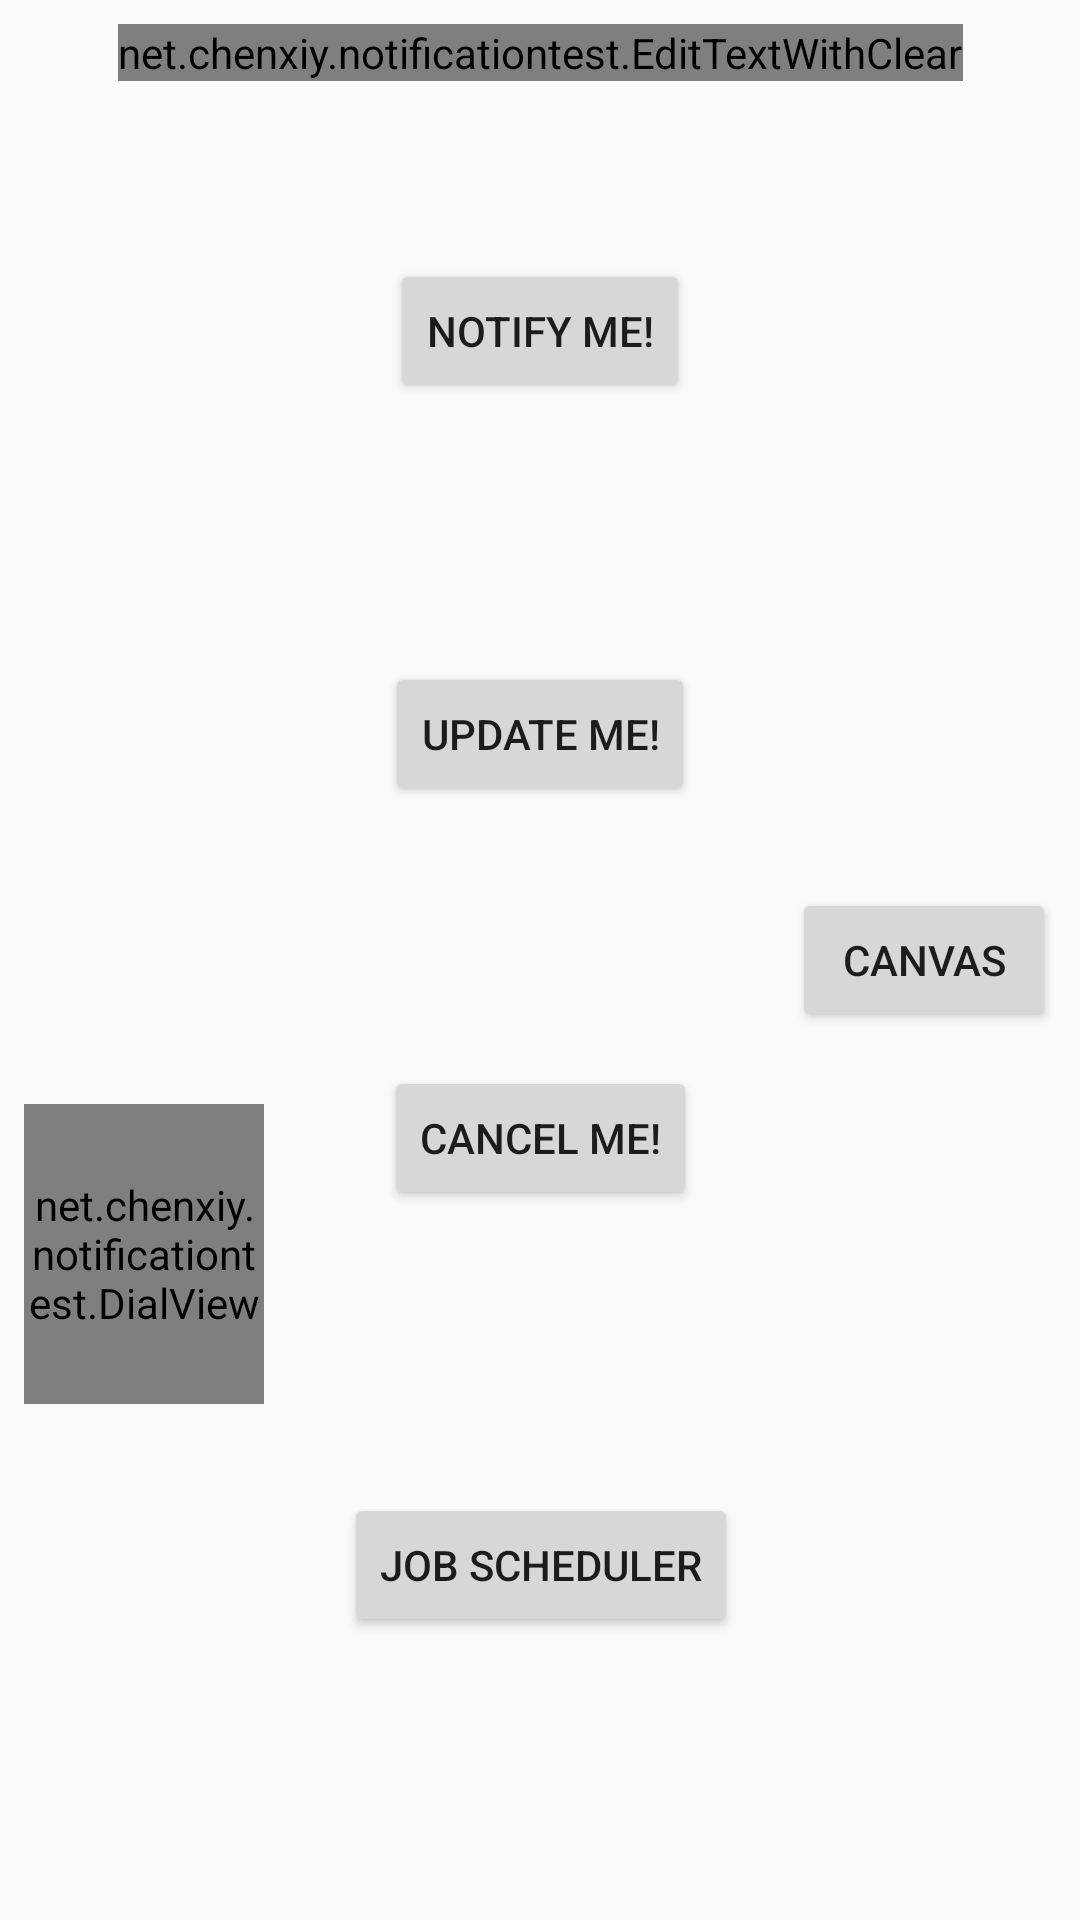

Reconstruct the res/layout file that produces this screen, plus the resources it refers to.
<!-- AndroidManifest.xml: application theme AppTheme -->
<!-- res/layout/activity_main.xml -->
<?xml version="1.0" encoding="utf-8"?>
<android.support.constraint.ConstraintLayout xmlns:android="http://schemas.android.com/apk/res/android"
    xmlns:app="http://schemas.android.com/apk/res-auto"
    xmlns:tools="http://schemas.android.com/tools"
    android:layout_width="match_parent"
    android:layout_height="match_parent"
    tools:context=".MainActivity">

    <net.chenxiy.notificationtest.EditTextWithClear
        android:id="@+id/my_edit_text"
        android:layout_width="wrap_content"
        android:layout_height="wrap_content"
        android:layout_marginStart="8dp"
        android:layout_marginTop="8dp"
        android:layout_marginEnd="8dp"
        android:hint="last name"
        android:inputType="textCapSentences"
        android:textAppearance="@style/Base.TextAppearance.AppCompat.Display1"
        app:layout_constraintEnd_toEndOf="parent"
        app:layout_constraintStart_toStartOf="parent"
        app:layout_constraintTop_toTopOf="parent" />

    <Button
        android:id="@+id/notify"
        android:layout_width="wrap_content"
        android:layout_height="wrap_content"
        android:layout_marginStart="8dp"
        android:layout_marginEnd="8dp"
        android:text="Notify Me!"
        app:layout_constraintBottom_toTopOf="@+id/update"
        app:layout_constraintEnd_toEndOf="parent"
        app:layout_constraintStart_toStartOf="parent"
        app:layout_constraintTop_toTopOf="parent" />

    <Button
        android:id="@+id/update"
        android:layout_width="wrap_content"
        android:layout_height="wrap_content"
        android:text="Update Me!"
        app:layout_constraintBottom_toTopOf="@+id/cancel"
        app:layout_constraintEnd_toEndOf="@+id/notify"
        app:layout_constraintHorizontal_bias="0.5"
        app:layout_constraintStart_toStartOf="@+id/notify"
        app:layout_constraintTop_toBottomOf="@+id/notify" />

    <Button
        android:id="@+id/cancel"
        android:layout_width="wrap_content"
        android:layout_height="wrap_content"
        android:text="Cancel Me!"
        app:layout_constraintBottom_toTopOf="@+id/jbscheduler"
        app:layout_constraintEnd_toEndOf="@+id/update"
        app:layout_constraintHorizontal_bias="0.5"
        app:layout_constraintStart_toStartOf="@+id/update"
        app:layout_constraintTop_toBottomOf="@+id/update" />

    <Button
        android:id="@+id/jbscheduler"
        android:layout_width="wrap_content"
        android:layout_height="wrap_content"
        android:layout_marginStart="8dp"
        android:layout_marginTop="8dp"
        android:layout_marginEnd="8dp"
        android:layout_marginBottom="8dp"
        android:text="Job Scheduler"
        app:layout_constraintBottom_toBottomOf="parent"
        app:layout_constraintEnd_toEndOf="@+id/cancel"
        app:layout_constraintHorizontal_bias="0.5"
        app:layout_constraintStart_toStartOf="@+id/cancel"
        app:layout_constraintTop_toBottomOf="@+id/cancel" />

    <net.chenxiy.notificationtest.DialView
        android:layout_width="80dp"
        android:layout_height="100dp"
        android:layout_marginStart="8dp"
        android:layout_marginEnd="8dp"
        android:layout_marginBottom="172dp"
        app:layout_constraintBottom_toBottomOf="parent"
        app:layout_constraintEnd_toEndOf="parent"
        app:layout_constraintHorizontal_bias="0.0"
        app:layout_constraintStart_toStartOf="parent" />

    <Button
        android:id="@+id/button4"
        android:layout_width="wrap_content"
        android:layout_height="wrap_content"
        android:layout_marginTop="8dp"
        android:layout_marginEnd="8dp"
        android:layout_marginBottom="8dp"
        android:text="canvas"
        android:onClick="startCanvas"
        app:layout_constraintBottom_toBottomOf="parent"
        app:layout_constraintEnd_toEndOf="parent"
        app:layout_constraintTop_toTopOf="parent" />

</android.support.constraint.ConstraintLayout>
<!-- resources referenced by this layout -->
<resources>
  <style name="AppTheme" parent="Theme.AppCompat.Light.DarkActionBar">
          
          <item name="colorPrimary">@color/colorPrimary</item>
          <item name="colorPrimaryDark">@color/colorPrimaryDark</item>
          <item name="colorAccent">@color/colorAccent</item>
      </style>
  <!-- not gathered from this repository: default colours our renderer supplied (Android Studio template values) -->
  <color name="colorPrimary">#FF6200EE</color>
  <color name="colorPrimaryDark">#FF3700B3</color>
  <color name="colorAccent">#FF03DAC5</color>
</resources>
